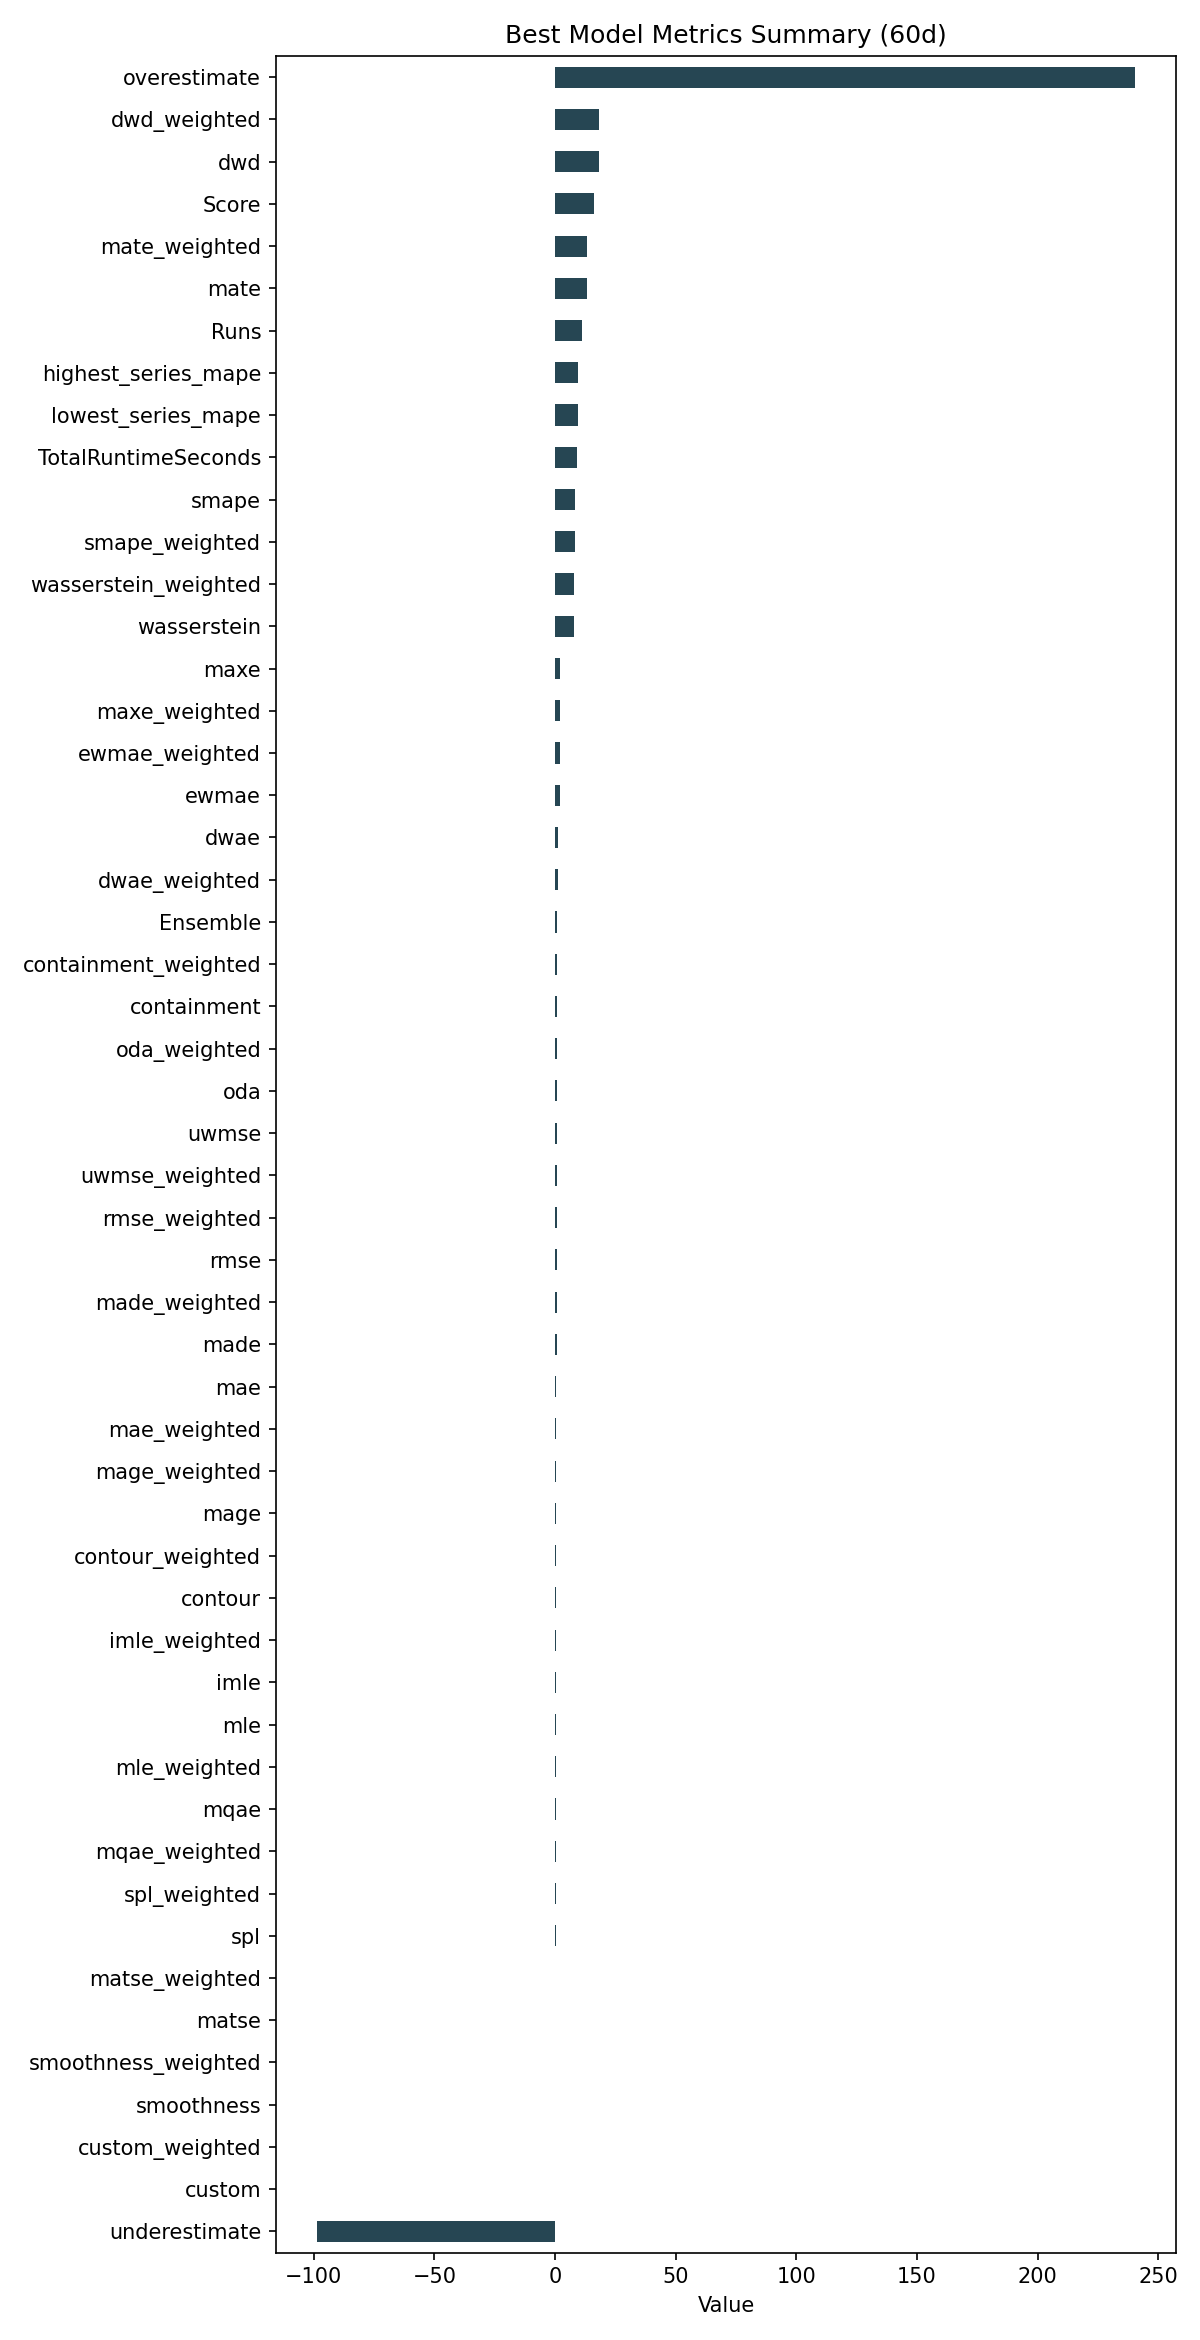

Source data for this figure (header and first rows):
ID, Model, ModelParameters, TransformationParameters, Ensemble, Runs, smape, mae, rmse, made, mage, custom, underestimate, mle, overestimate, imle, spl, containment, contour, maxe, oda, dwae, mqae, ewmae
12edcbf1e4d626ee922a99eb0db74bfb, Ensemble, {"model_name": "BestN", "model_count": 5…, {"fillna": "ffill", "transformations": {…, 1, 11, 8.083, 0.514, 0.6683, 0.6276, 0.514, 0.0, -98.75, 0.4125, 240.5, 0.4805, 0.3357, 0.9318, 0.5121, 2.063, 0.853, 1.328, 0.3719, 1.989
